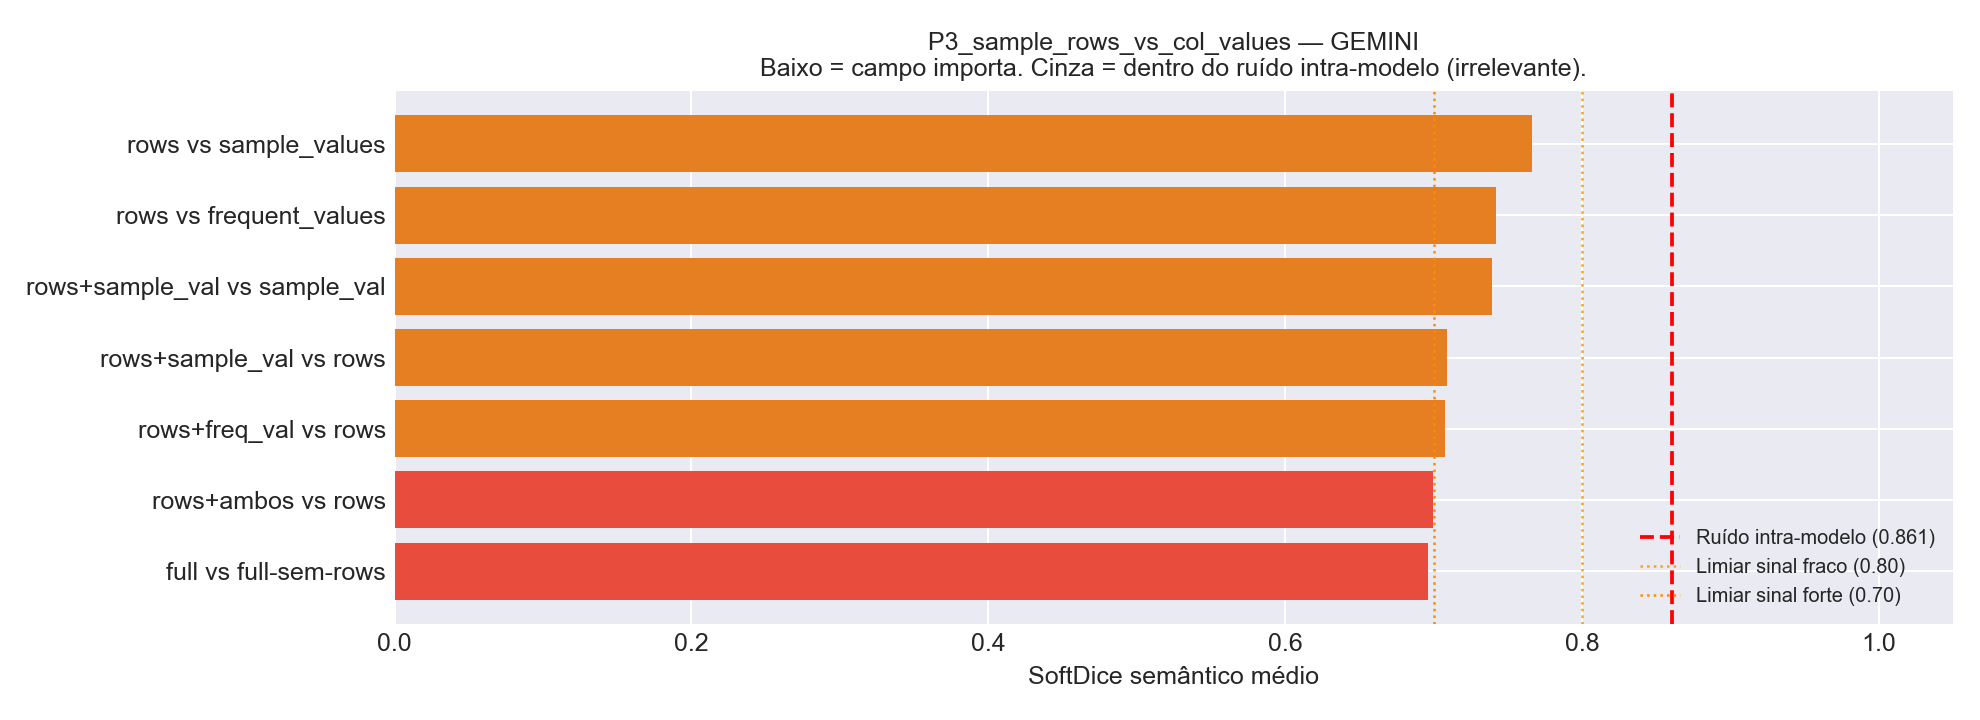

The file beside this chart, header and first rows:
Comparacao, Variante_A, Variante_B, N_Tabelas, HardDice_mean, SoftDice_mean, SoftDice_std, TokensIn_A, TokensIn_B, Delta_TokensIn
rows vs sample_values, v07_plus_sample_rows, v05_plus_sample_values, 25, 0.3093, 0.7661, 0.1533, 47830, 71615, -23785
rows vs frequent_values, v07_plus_sample_rows, v06_plus_frequent_values, 25, 0.3733, 0.7419, 0.2778, 47830, 68780, -20950
rows+sample_val vs sample_val, v15_sample_rows_vs_sample_values, v05_plus_sample_values, 25, 0.28, 0.7391, 0.1728, 91876, 71615, 20261
rows+sample_val vs rows, v15_sample_rows_vs_sample_values, v07_plus_sample_rows, 25, 0.2053, 0.7093, 0.2098, 91876, 47830, 44046
rows+freq_val vs rows, v16_sample_rows_vs_frequent_values, v07_plus_sample_rows, 25, 0.336, 0.7074, 0.2379, 89041, 47830, 41211
rows+ambos vs rows, v17_sample_rows_plus_both_values, v07_plus_sample_rows, 25, 0.3133, 0.6998, 0.1973, 130759, 47830, 82929
full vs full-sem-rows, v01_full, v25_full_no_sample_rows, 25, 0.3227, 0.6964, 0.2078, 190878, 170617, 20261
